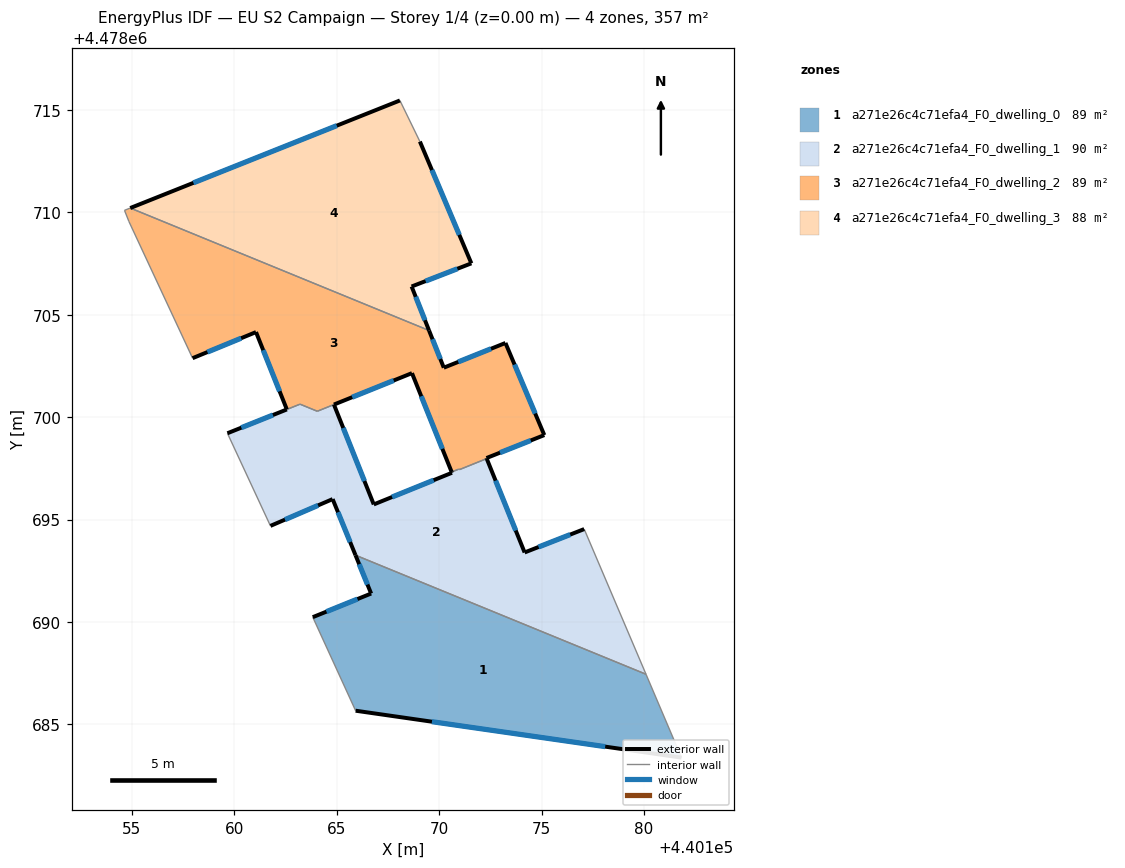
=== STOREY PLAN SPEC (per zone: floor XY polygon, exterior-wall plan segments, windows/doors) ===
zone 1: a271e26c4c71efa4_F0_dwelling_0  (89.1 m²)
  floor: (440180.10, 4478687.45) (440181.83, 4478683.38) (440165.92, 4478685.67) (440163.83, 4478690.24) (440166.68, 4478691.39) (440165.91, 4478693.26)
  exterior wall: (440165.92, 4478685.67) – (440181.83, 4478683.38)  [16.1 m]
    window: (440169.65, 4478685.13) – (440178.11, 4478683.91)  [13.6 m²]
  exterior wall: (440166.68, 4478691.39) – (440163.83, 4478690.24)  [3.1 m]
    window: (440166.01, 4478691.12) – (440164.50, 4478690.51)  [2.6 m²]
  exterior wall: (440165.91, 4478693.26) – (440166.68, 4478691.39)  [2.0 m]
    window: (440166.09, 4478692.82) – (440166.50, 4478691.83)  [1.7 m²]
  interior walls: 3
zone 2: a271e26c4c71efa4_F0_dwelling_1  (90.3 m²)
  floor: (440177.08, 4478694.54) (440180.10, 4478687.45) (440165.91, 4478693.26) (440164.80, 4478696.00) (440161.76, 4478694.69) (440159.66, 4478699.22) (440163.21, 4478700.64) (440164.05, 4478700.29) (440164.86, 4478700.62) (440166.81, 4478695.74) (440170.62, 4478697.29) (440170.61, 4478697.33) (440170.95, 4478697.46) (440171.00, 4478697.45) (440172.32, 4478697.98) (440174.17, 4478693.40)
  exterior wall: (440174.17, 4478693.40) – (440172.32, 4478697.97)  [4.9 m]
    window: (440173.74, 4478694.47) – (440172.76, 4478696.90)  [4.2 m²]
  exterior wall: (440177.08, 4478694.54) – (440174.17, 4478693.40)  [3.1 m]
    window: (440176.40, 4478694.27) – (440174.85, 4478693.66)  [2.7 m²]
  exterior wall: (440164.80, 4478696.00) – (440165.91, 4478693.26)  [3.0 m]
    window: (440165.06, 4478695.36) – (440165.65, 4478693.90)  [2.5 m²]
  exterior wall: (440161.76, 4478694.69) – (440164.80, 4478696.00)  [3.3 m]
    window: (440162.47, 4478695.00) – (440164.09, 4478695.70)  [2.8 m²]
  exterior wall: (440166.81, 4478695.74) – (440164.86, 4478700.62)  [5.3 m]
    window: (440166.35, 4478696.88) – (440165.32, 4478699.48)  [4.5 m²]
  exterior wall: (440170.62, 4478697.29) – (440166.81, 4478695.74)  [4.1 m]
    window: (440169.73, 4478696.93) – (440167.70, 4478696.10)  [3.5 m²]
  exterior wall: (440170.61, 4478697.33) – (440170.62, 4478697.29)  [0.0 m]
  exterior wall: (440162.56, 4478700.38) – (440159.66, 4478699.22)  [3.1 m]
    window: (440161.88, 4478700.11) – (440160.34, 4478699.49)  [2.7 m²]
  interior walls: 9
zone 3: a271e26c4c71efa4_F0_dwelling_2  (88.8 m²)
  floor: (440173.24, 4478703.63) (440175.13, 4478699.13) (440172.31, 4478698.01) (440172.32, 4478697.98) (440171.00, 4478697.44) (440170.95, 4478697.46) (440170.61, 4478697.33) (440168.67, 4478702.15) (440164.05, 4478700.29) (440163.20, 4478700.64) (440162.56, 4478700.38) (440161.06, 4478704.16) (440157.96, 4478702.88) (440154.85, 4478709.56) (440154.63, 4478710.10) (440154.91, 4478710.22) (440169.51, 4478704.24) (440170.23, 4478702.42)
  exterior wall: (440161.06, 4478704.16) – (440162.56, 4478700.38)  [4.1 m]
    window: (440161.41, 4478703.27) – (440162.21, 4478701.27)  [3.4 m²]
  exterior wall: (440157.96, 4478702.88) – (440161.06, 4478704.16)  [3.3 m]
    window: (440158.68, 4478703.18) – (440160.33, 4478703.86)  [2.8 m²]
  exterior wall: (440170.23, 4478702.42) – (440169.51, 4478704.24)  [2.0 m]
    window: (440170.06, 4478702.84) – (440169.67, 4478703.81)  [1.7 m²]
  exterior wall: (440173.24, 4478703.63) – (440170.23, 4478702.42)  [3.2 m]
    window: (440172.53, 4478703.34) – (440170.93, 4478702.70)  [2.8 m²]
  exterior wall: (440175.13, 4478699.13) – (440173.24, 4478703.63)  [4.9 m]
    window: (440174.69, 4478700.18) – (440173.68, 4478702.57)  [4.1 m²]
  exterior wall: (440172.31, 4478698.01) – (440175.13, 4478699.13)  [3.0 m]
    window: (440172.97, 4478698.27) – (440174.47, 4478698.87)  [2.6 m²]
  exterior wall: (440172.32, 4478697.98) – (440172.31, 4478698.01)  [0.0 m]
  exterior wall: (440168.67, 4478702.15) – (440170.61, 4478697.33)  [5.2 m]
    window: (440169.13, 4478701.02) – (440170.16, 4478698.46)  [4.4 m²]
  exterior wall: (440164.86, 4478700.62) – (440168.67, 4478702.15)  [4.1 m]
    window: (440165.75, 4478700.98) – (440167.78, 4478701.79)  [3.5 m²]
  interior walls: 10
zone 4: a271e26c4c71efa4_F0_dwelling_3  (88.4 m²)
  floor: (440169.06, 4478713.46) (440171.57, 4478707.51) (440168.66, 4478706.38) (440169.51, 4478704.24) (440154.91, 4478710.22) (440168.08, 4478715.47)
  exterior wall: (440169.51, 4478704.24) – (440168.66, 4478706.38)  [2.3 m]
    window: (440169.31, 4478704.74) – (440168.85, 4478705.88)  [2.0 m²]
  exterior wall: (440168.08, 4478715.47) – (440154.91, 4478710.22)  [14.2 m]
    window: (440165.00, 4478714.24) – (440158.00, 4478711.45)  [12.0 m²]
  exterior wall: (440171.57, 4478707.51) – (440169.06, 4478713.46)  [6.5 m]
    window: (440170.98, 4478708.91) – (440169.65, 4478712.07)  [5.5 m²]
  exterior wall: (440168.66, 4478706.38) – (440171.57, 4478707.51)  [3.1 m]
    window: (440169.34, 4478706.65) – (440170.89, 4478707.25)  [2.7 m²]
  interior walls: 2

=== DERIVED (storey summary) ===
Building: EU S2 Campaign
Storey: 1 of 4  (floor level z = 0.00 m)
Storey gross floor area: 356.6 m²
Zones on this storey: 4
  - a271e26c4c71efa4_F0_dwelling_0: floor 89.1 m²; exterior wall 21.2 m (63.5 m²); 3 window(s) 18.0 m²; WWR 28.3%
  - a271e26c4c71efa4_F0_dwelling_1: floor 90.3 m²; exterior wall 26.9 m (80.6 m²); 7 window(s) 22.8 m²; WWR 28.2%
  - a271e26c4c71efa4_F0_dwelling_2: floor 88.8 m²; exterior wall 29.9 m (89.6 m²); 8 window(s) 25.3 m²; WWR 28.2%
  - a271e26c4c71efa4_F0_dwelling_3: floor 88.4 m²; exterior wall 26.1 m (78.2 m²); 4 window(s) 22.1 m²; WWR 28.3%
Zone adjacency (shared interzone walls):
  - a271e26c4c71efa4_F0_dwelling_0 ↔ a271e26c4c71efa4_F0_dwelling_1
  - a271e26c4c71efa4_F0_dwelling_1 ↔ a271e26c4c71efa4_F0_dwelling_2
  - a271e26c4c71efa4_F0_dwelling_2 ↔ a271e26c4c71efa4_F0_dwelling_3